Run: headless pygame with SDL's dummy video driver; simulated clock (each Clock.tick advances the game by its frame time, no real sleeping); random seed 0; keys injected as events and as key.get_pressed() state; no mouse input.
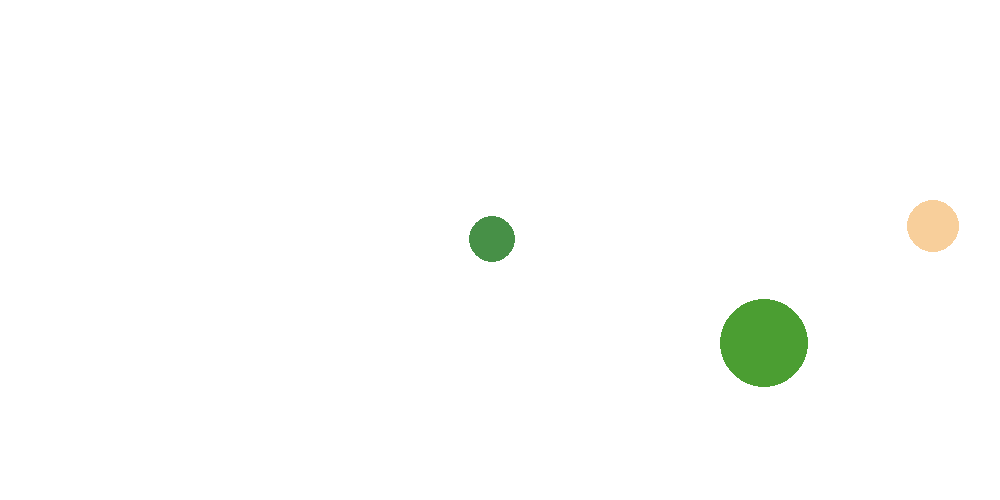
Frame 1 of 4 · flips 1–60 · no input
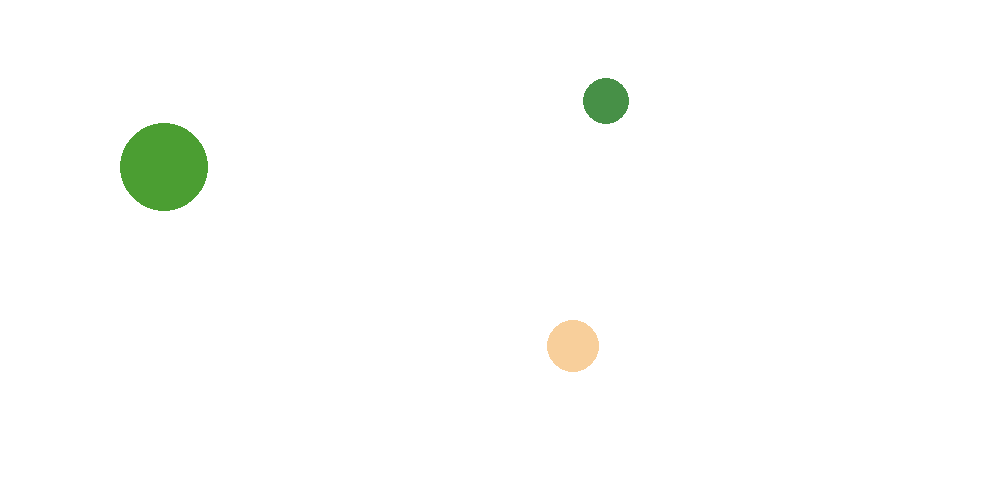
Frame 2 of 4 · flips 61–180 · tapped SPACE, RETURN · held RIGHT (→), D
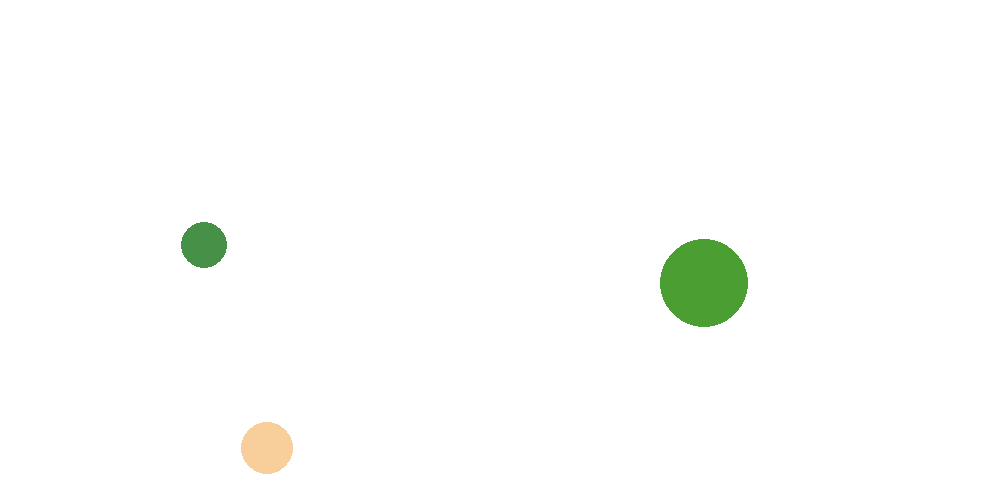
Frame 3 of 4 · flips 181–300 · held DOWN (↓), S
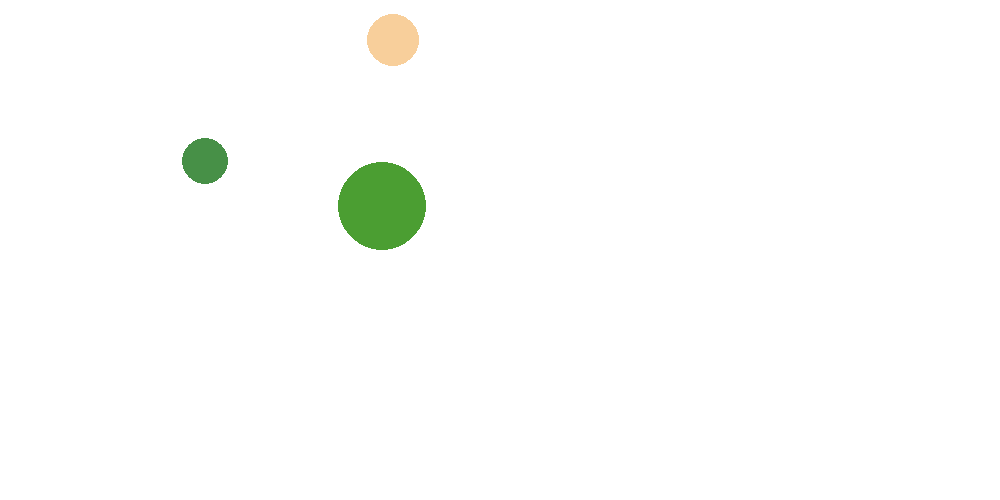
Frame 4 of 4 · flips 301–420 · held LEFT (←), A, UP (↑), W

The pygame program that drew these frames:

import pygame, random, math
pygame.init()

white = 255,255,255
red = 255,0,0
green = 0,255,0
width = 1000
height = 500

clock = pygame.time.Clock()
fps = 100

gameScreen = pygame.display.set_mode((width,height))

def collision(ball1,ball2):
    distance = math.sqrt( ((ball2.x - ball1.x) ** 2) + ((ball2.y - ball1.y) ** 2))
    if distance < ball1.radius + ball2.radius:
        ball1.moveX *= -1
        ball1.moveY *= -1
        ball2.moveX *= -1
        ball2.moveY *= -1

class Ball:
    def __init__( self ):
        self.x = random.randint(0,width)
        self.y = random.randint(0,height)
        self.moveX = random.randint(1,10)
        self.moveY = random.randint(1,10)
        self.radius = random.randint(10,50)
        self.color = random.randint(0,255),random.randint(0,255),random.randint(0,255)

    def updateBall( self ):
        self.x += self.moveX
        self.y += self.moveY
        if self.y > height - self.radius:
            self.moveY = random.randint(-10,-1)
        elif self.y < 0 + self.radius:
            self.moveY = random.randint(1,10)
        elif self.x > width - self.radius:
            self.moveX = random.randint(-10,-1)
        elif self.x < 0 + self.radius:
            self.moveX = random.randint(1,10)

# ball = Ball()
# ball2 = Ball()
# ball2.x = 100
# ball2.y = 100
# ball2.radius = 25

balls = []
for i in range(3):
    ball = Ball()
    balls.append(ball)

while True:
    for event in pygame.event.get():
        if event.type == pygame.QUIT:
            pygame.quit()
            quit()
    
    gameScreen.fill(white)
    
    # pygame.draw.circle(gameScreen, red, (ball.x, ball.y), ball.radius)
    # ball.updateBall()

    # pygame.draw.circle(gameScreen, green, (ball2.x, ball2.y), ball2.radius)
    # ball2.updateBall()

    # for ball in balls:
    #     pygame.draw.circle(gameScreen, ball.color, (ball.x, ball.y), ball.radius)
    #     ball.updateBall()

    for i in range(len(balls)):
        currentBall = balls[i]
        pygame.draw.circle(gameScreen, currentBall.color, (currentBall.x, currentBall.y), currentBall.radius)
        currentBall.updateBall()
        targetBalls = [ball for ball in balls if ball != currentBall]
        for ball in targetBalls:
            collision(currentBall, ball)
        # print(targetBalls)
    # print()
    # print()

    pygame.display.update()
    clock.tick(fps)

    #rect = pygame.Rect((ball.x, ball.y, ball.radius, ball.radius))#collide
    #distance = math.sqrt( (ball2.x - ball1.x) ** 2 + (ball2.y - ball1.y) ** 2)
